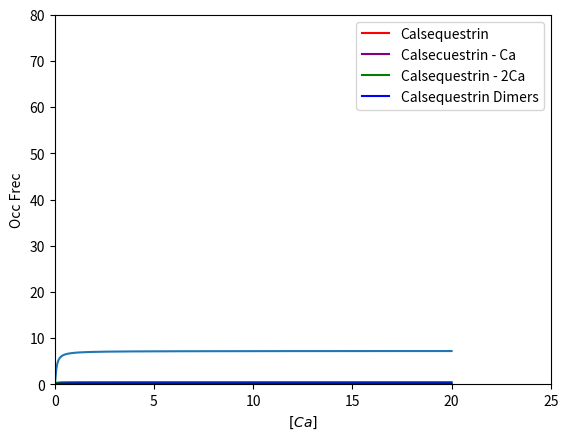

Reproduce this figure in Python.
# -*- coding: utf-8 -*-
"""
Created on Tue Apr 19 19:49:54 2016

@author: lsanc_000
"""

import numpy as np
import matplotlib.pyplot as plt

# Los kc son la tasa de reacción de la unión de calcio a calsecuestrina.
# Los kd son la tasa de reacción de la dimerización.


Kc = 0.050335245574337807
Kd = 1.0


def Calsequestrin(C):
    """Calsecuestrina libre"""
    return (-((Kc + C) / Kc) ** 2 + np.sqrt(((Kc + C) / Kc) ** 4 +
            8 * (C ** 4 / (Kc ** 4 * Kd)))) / (4 * (
                C ** 4 / (Kc ** 4 * Kd)))


def CalsequestrinC(C):
    """Calsecuestrina unida a un calcio"""
    return (-(Kc + C) ** 2 / (2 * C * Kc) + np.sqrt((Kc + C) ** 4 /
            (4 * (C * Kc) ** 2) + 2 * C ** 2 / (Kc ** 2 * Kd))) / (
            C ** 2 / (Kc ** 2 * Kd))


def Calsequestrin2C(C):
    """Calsecuestrina unida a dos calcios"""
    return (-(Kc + C) ** 2 / C ** 2 + np.sqrt((Kc + C) ** 4 / C ** 4 +
            8 / Kd)) / (4 / Kd)


def CalsequestrinDimers(C):
    """Dímeros de calsecuestrina"""
    return ((4 + Kd * ((Kc + C) / C) ** 4) - np.sqrt((4 + Kd * (
            (Kc + C) / C) ** 4) ** 2 - 16)) / 8


C = np.linspace(0, 20, 1000)
Q = Calsequestrin(C)
Qc = CalsequestrinC(C)
Qdc = Calsequestrin2C(C)
dQdc = CalsequestrinDimers(C)

plt.plot(C, Q, label='Calsequestrin', color='red')
plt.plot(C, Q, label='Calsecuestrin - Ca', color='purple')
plt.plot(C, Qdc, label='Calsequestrin - 2Ca', color='green')
plt.plot(C, dQdc, label='Calsequestrin Dimers', color='blue')
plt.xlabel(r'$[Ca]$')
plt.ylabel(r'$[\cdot]$')
plt.legend(loc=0)
plt.show()


Cb = np.zeros(1000)
CSQ = np.zeros(1000)
FO = np.zeros(1000)
n = 20
m = 5

for i in range(len(C)):
    Cb[i] = Qc[i] + 2 * Qdc[i] + (n+m) * dQdc[i]
    CSQ[i] = Q[i] + Qc[i] + Qdc[i] + 2 * dQdc[i]
    FO[i] = Cb[i] / CSQ[i]
plt.plot(C, FO)
plt.xlabel(r'$[Ca]$')
plt.ylabel(r'Occ Frec')
plt.legend(loc=0)
plt.axis([0, 25, 0, 80])
plt.show()
